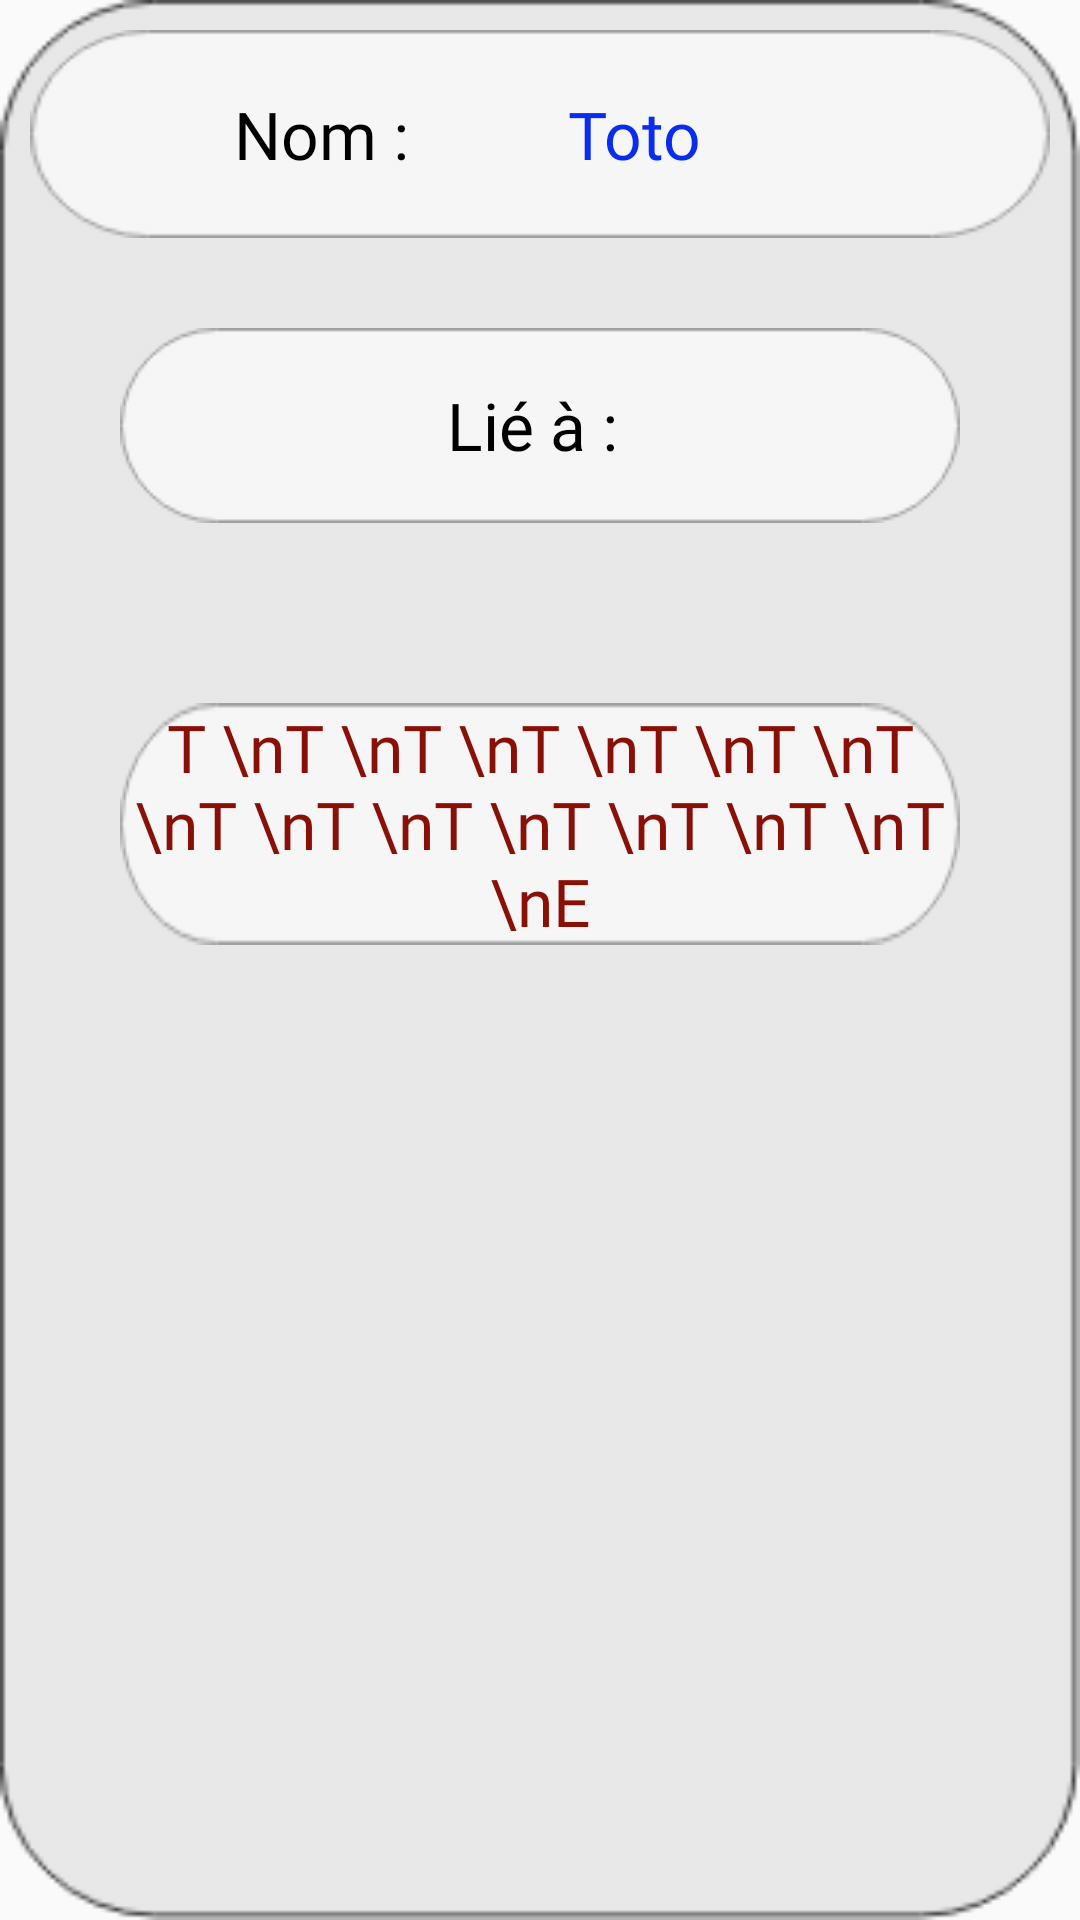

The Android layout XML behind this screen, and the referenced resources:
<!-- AndroidManifest.xml: application theme Theme.AppCompat.Light.NoActionBar.FullScreen -->
<!-- res/layout/activity_rect_details_dialog.xml -->
<?xml version="1.0" encoding="utf-8"?>
<LinearLayout xmlns:android="http://schemas.android.com/apk/res/android"
    android:layout_width="match_parent"
    android:layout_height="match_parent"
    android:background="@mipmap/rect1"
    android:orientation="vertical"
    android:padding="10dp">


    <LinearLayout
        android:layout_width="match_parent"
        android:layout_height="wrap_content"
        android:background="@drawable/rectangle"
        android:orientation="horizontal"
        android:padding="20dp">

        <TextView
            android:layout_width="wrap_content"
            android:layout_height="wrap_content"
            android:layout_weight="1"
            android:fontFamily="@font/allerta_stencil"
            android:gravity="center"
            android:text="Nom : "
            android:textColor="#000000"
            android:textSize="22dp" />

        <TextView
            android:id="@+id/name"
            android:layout_width="wrap_content"
            android:layout_height="wrap_content"
            android:layout_weight="1"
            android:fontFamily="@font/allerta_stencil"
            android:gravity="left"
            android:text="Toto"
            android:textColor="#092CEE"
            android:textSize="22dp" />
    </LinearLayout>

    <LinearLayout
        android:id="@+id/layoutInteret"
        android:layout_width="match_parent"
        android:layout_height="wrap_content"
        android:background="@drawable/rectangle"
        android:orientation="horizontal"
        android:visibility="gone"
        android:padding="20dp">

        <TextView
            android:layout_width="wrap_content"
            android:layout_height="wrap_content"
            android:layout_weight="1"
            android:fontFamily="@font/allerta_stencil"
            android:gravity="center"
            android:text="Interet : "
            android:textColor="#000000"
            android:textSize="22dp" />

        <TextView
            android:id="@+id/interet"
            android:layout_width="wrap_content"
            android:layout_height="wrap_content"
            android:layout_weight="1"
            android:fontFamily="@font/allerta_stencil"
            android:gravity="left"
            android:text="Toto"
            android:textColor="#092CEE"
            android:textSize="22dp" />
    </LinearLayout>

    <LinearLayout
        android:layout_width="match_parent"
        android:layout_height="wrap_content"
        android:orientation="horizontal"
        android:padding="30dp">

        <TextView
            android:layout_width="wrap_content"
            android:layout_height="wrap_content"
            android:layout_weight="1"
            android:background="@drawable/rectangle"
            android:fontFamily="@font/allerta_stencil"
            android:gravity="center"
            android:text="Lié à : "
            android:textColor="#000000"
            android:textSize="22dp" />
    </LinearLayout>

    <LinearLayout
        android:layout_width="match_parent"
        android:layout_height="wrap_content"
        android:orientation="horizontal"
        android:padding="30dp">

        <TextView
            android:id="@+id/gotorects"
            android:layout_width="wrap_content"
            android:layout_height="wrap_content"
            android:layout_weight="1"
            android:background="@drawable/rectangle"
            android:fontFamily="@font/allerta_stencil"
            android:gravity="center"
            android:inputType="textMultiLine"
            android:text="T \nT \nT \nT \nT \nT \nT \nT \nT \nT \nT \nT \nT \nT \nE"
            android:textColor="#881007"
            android:textSize="22dp" />
    </LinearLayout>
</LinearLayout>
<!-- resources referenced by this layout -->
<resources>
  <!-- drawable rectangle: png bitmap (drawable-v24, 2419 bytes) -->
  <!-- mipmap rect1: png bitmap (mipmap-anydpi-v26, 5761 bytes) -->
  <style name="Theme.AppCompat.Light.NoActionBar.FullScreen" parent="@style/Theme.AppCompat.Light.NoActionBar">
          <item name="android:windowNoTitle">true</item>
          <item name="android:windowActionBar">false</item>
          <item name="android:windowFullscreen">true</item>
          <item name="android:windowContentOverlay">@null</item>
      </style>
</resources>
